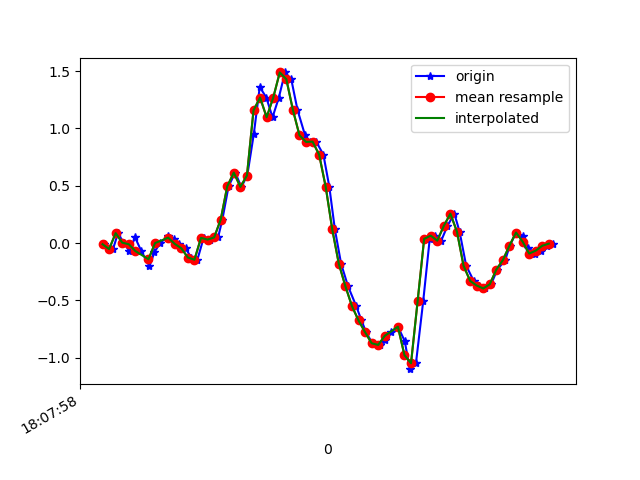

The table this chart was drawn from, first rows:
1617818878263, 514521884408306, -0.010303951, -0.23632698, 0.03064025
1617818878292, 514521903432034, -0.05306, -0.03963, -0.007233
1617818878307, 514521922455778, 0.08621, 0.2096, -0.01334
1617818878324, 514521941504306, 0.003135, -0.2266, 0.03308
1617818878342, 514521960528050, -0.07139, 0.004354, 0.004984
1617818878359, 514521979551778, 0.04956, 0.3342, 0.008649
1617818878378, 514521998550322, -0.07017, -0.2082, 0.06485
1617818878403, 514522017571810, -0.2021, 0.004354, 0.03919
1617818878418, 514522036618082, -0.08116, 0.278, 0.01842
1617818878435, 514522055639586, -5.3010974E-4, 0.01901, 0.05019
1617818878460, 514522074661090, 0.05933, -0.08972, 0.05752
1617818878479, 514522093693922, 0.03368, 0.1045, 0.02209
1617818878492, 514522112716194, -0.00786, 0.2377, 0.0563
1617818878513, 514522131763234, -0.04573, -0.1752, 0.1601
1617818878530, 514522150785474, -0.1264, -0.05429, 0.1601
1617818878549, 514522169807682, -0.1459, 0.151, 0.132
1617818878568, 514522188821410, 0.04467, 0.1387, 0.1809
1617818878588, 514522207843202, 0.03001, -0.3206, 0.1772
1617818878612, 514522226889794, 0.04834, -0.07628, 0.05019
1617818878625, 514522245911586, 0.2035, -0.2266, -0.03411
1617818878644, 514522264933378, 0.4943, -0.6285, -0.001125
1617818878664, 514522283955138, 0.614, -0.8631, -0.06343
1617818878683, 514522303002018, 0.4894, -1.116, -0.2723
1617818878701, 514522322049634, 0.5883, -1.619, -0.5338
1617818878721, 514522341072546, 0.9524, -2.338, -0.7867
1617818878739, 514522360095394, 1.36, -3.065, -0.9529
1617818878759, 514522379118306, 1.269, -3.745, -1.219
1617818878778, 514522398139426, 1.097, -4.306, -1.527
1617818878797, 514522417186978, 1.266, -4.676, -1.734
1617818878816, 514522436209762, 1.488, -4.812, -1.77
1617818878835, 514522455232610, 1.429, -4.748, -1.676
1617818878854, 514522474255394, 1.161, -4.445, -1.572
1617818878877, 514522493302498, 0.9402, -3.953, -1.495
1617818878892, 514522512325282, 0.8816, -3.353, -1.46
1617818878911, 514522531348066, 0.884, -2.734, -1.383
1617818878933, 514522550395618, 0.7704, -2.164, -1.235
1617818878951, 514522569418402, 0.4906, -1.611, -1.044
1617818878968, 514522588441186, 0.118, -1.048, -0.8026
1617818878987, 514522607473698, -0.1813, -0.4697, -0.5387
1617818879008, 514522626496034, -0.3768, 0.1009, -0.2418
1617818879033, 514522645518370, -0.5503, 0.6531, 0.0734
1617818879049, 514522664540770, -0.6749, 1.17, 0.363
1617818879063, 514522683587874, -0.7776, 1.641, 0.6122
1617818879082, 514522702615586, -0.8741, 2.03, 0.8749
1617818879104, 514522721638050, -0.8887, 2.356, 1.136
1617818879120, 514522740660578, -0.8435, 2.625, 1.318
1617818879139, 514522759707874, -0.7751, 2.842, 1.37
1617818879160, 514522778730338, -0.7299, 2.99, 1.348
1617818879181, 514522797752994, -0.8557, 3.046, 1.371
1617818879196, 514522816775458, -1.1, 3.062, 1.421
1617818879215, 514522835822754, -1.049, 3.075, 1.464
1617818879237, 514522854845346, -0.51, 3.155, 1.323
1617818879257, 514522873867682, 0.03612, 3.199, 1.164
1617818879272, 514522892890274, 0.06422, 3.081, 0.986
1617818879292, 514522911941666, 0.02024, 2.9, 0.8358
1617818879311, 514522930964258, 0.1497, 2.607, 0.7014
1617818879332, 514522949986850, 0.256, 2.234, 0.6244
1617818879348, 514522969009442, 0.09843, 1.787, 0.5279
1617818879368, 514522988056738, -0.1972, 1.378, 0.402
1617818879391, 514523007082786, -0.3304, 1.081, 0.3349
1617818879408, 514523026105250, -0.3707, 0.8412, 0.297
... 12 more rows
